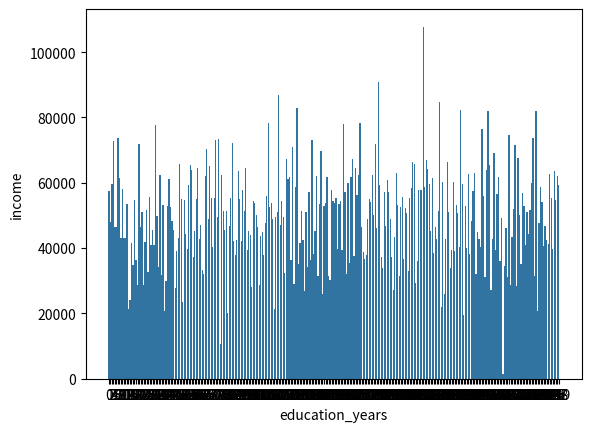
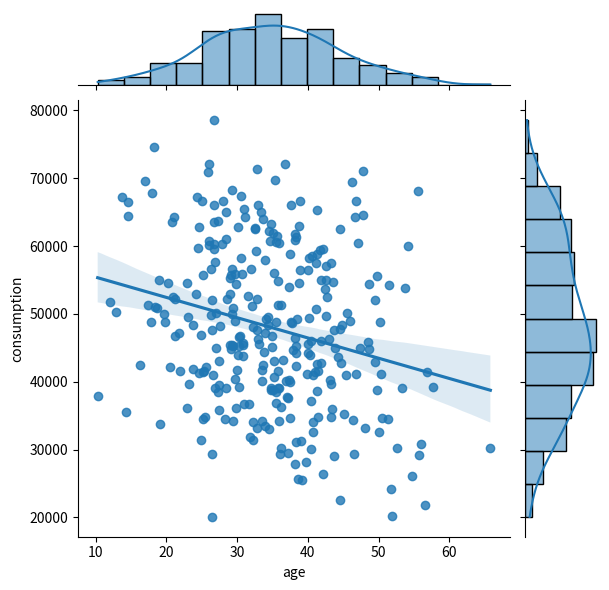
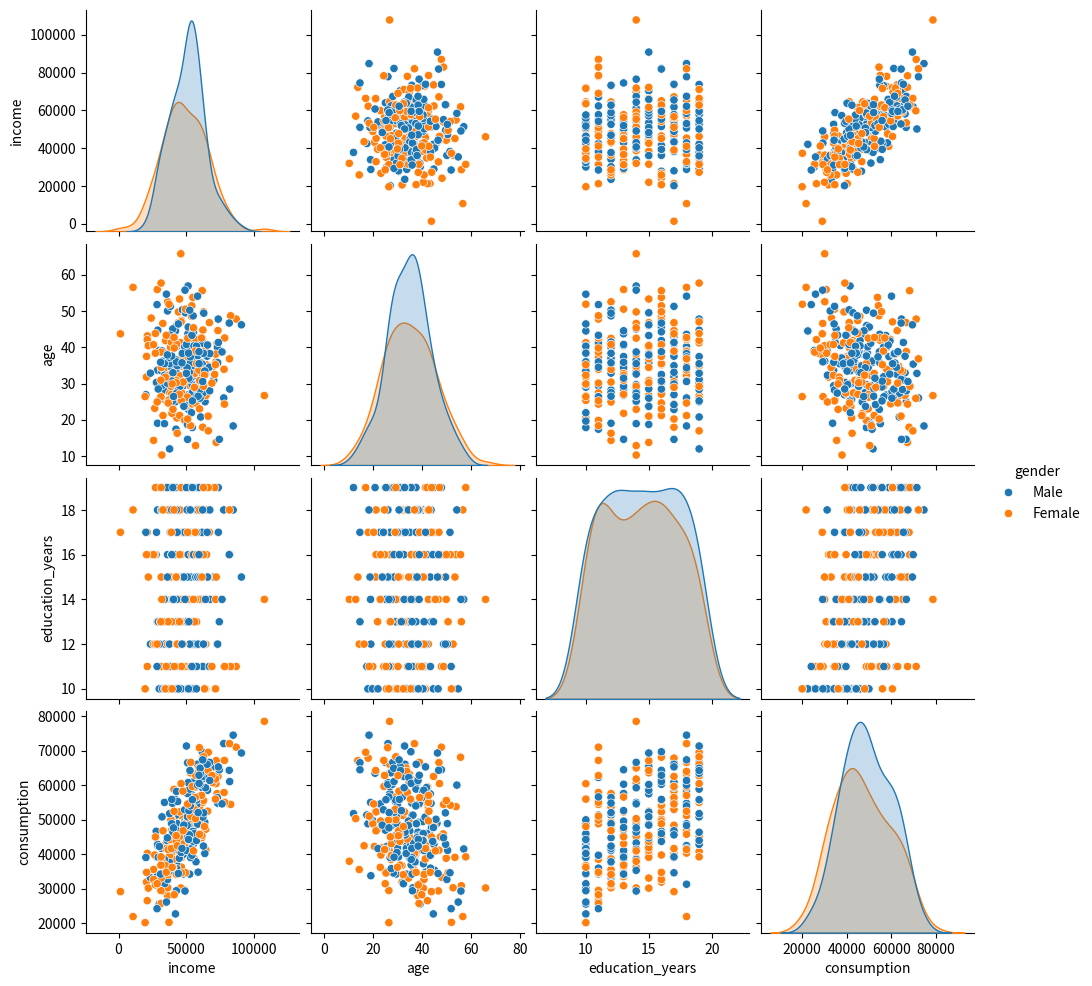
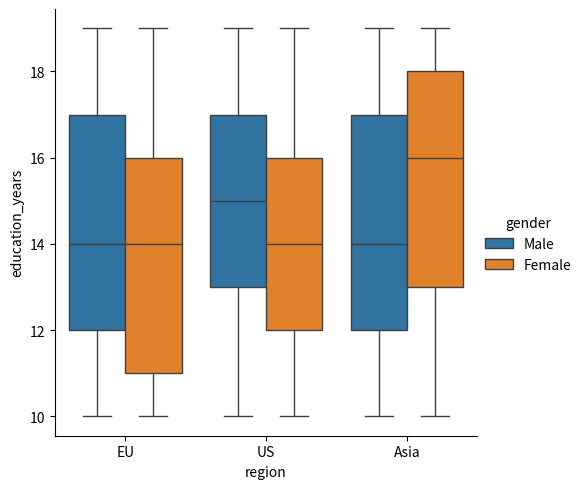
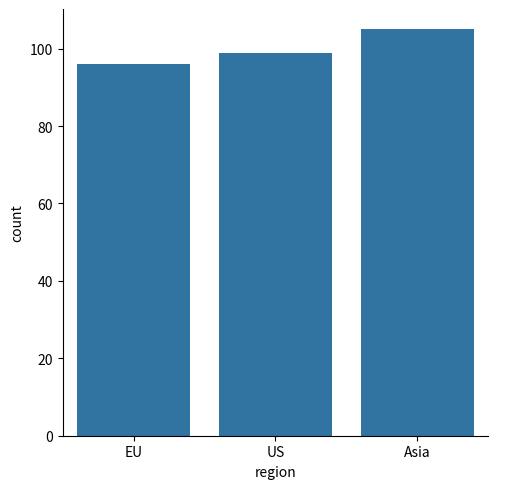
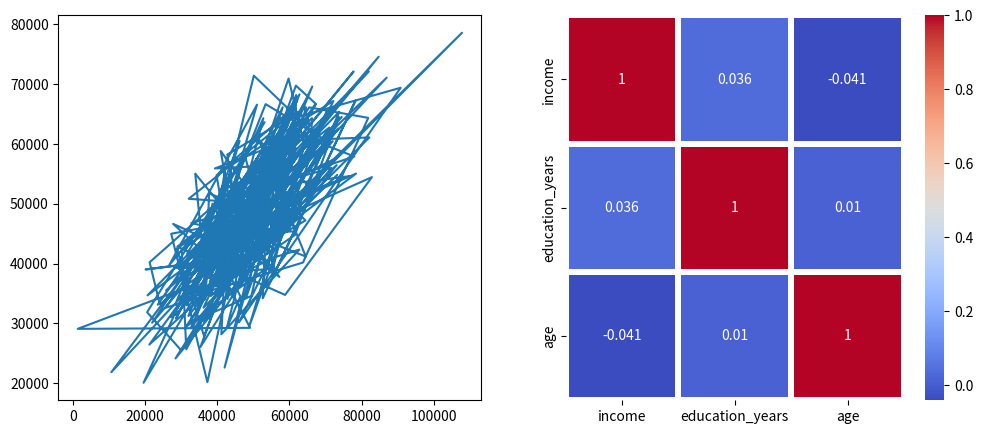
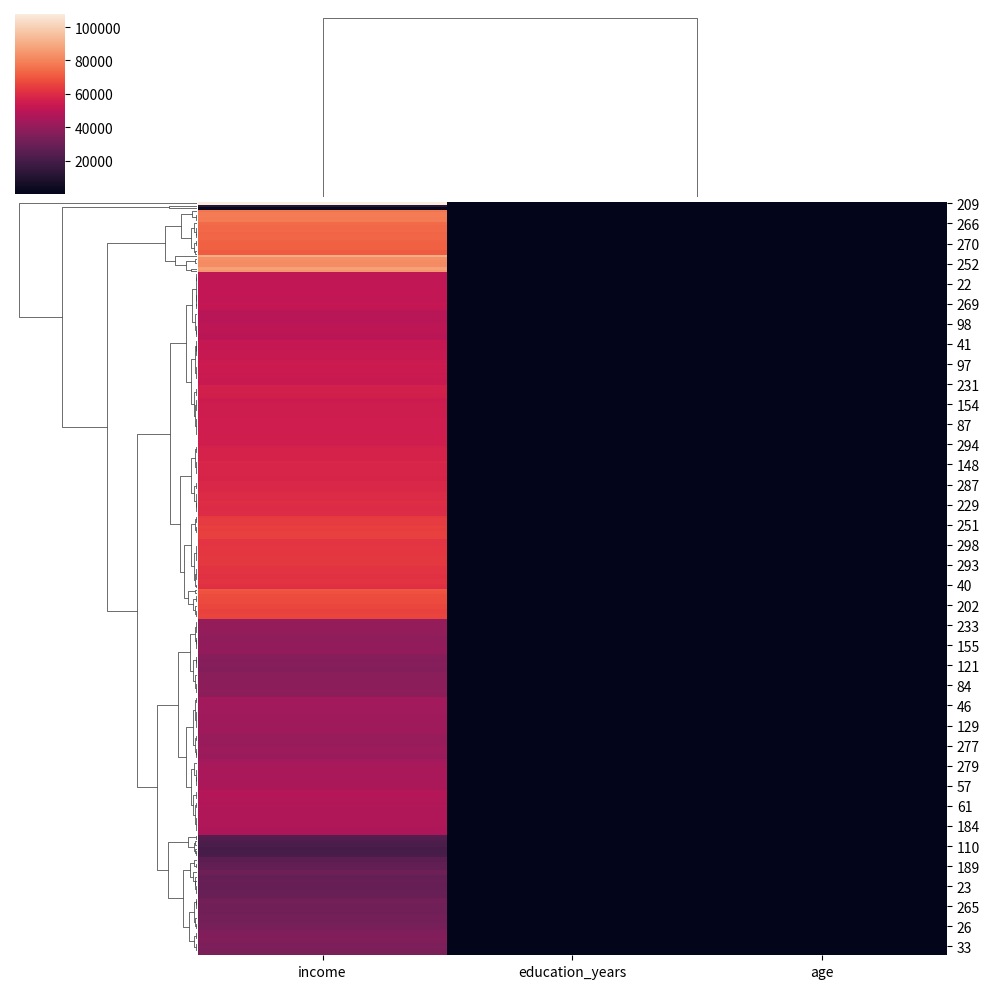
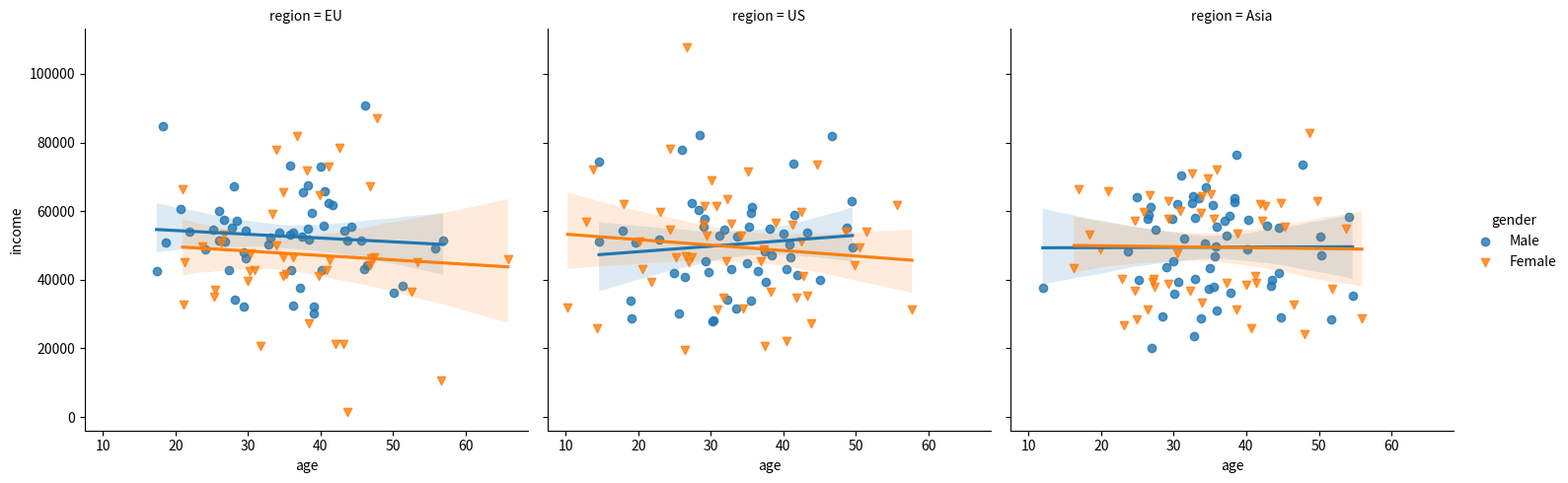

The script that saved these images, in order:
import numpy as np
import pandas as pd
import matplotlib.pyplot as plt
import seaborn as sns
np.random.seed(42)

n = 300

df = pd.DataFrame({
    'income': np.random.normal(50000, 15000, n),      # 收入
    'age': np.random.normal(35, 10, n),              # 年龄
    'education_years': np.random.randint(10, 20, n), # 教育年限
    'gender': np.random.choice(['Male', 'Female'], n),
    'region': np.random.choice(['EU', 'Asia', 'US'], n),
})

# 
df['consumption'] = (
    0.6 * df['income']
    + 2000 * df['education_years']
    - 300 * df['age']
    + np.random.normal(0, 5000, n)
)

df.head()

sns.barplot(df['income'])
sns.histplot(df['education_years'], bins=10)
sns.jointplot(x=df['age'], y=df['consumption'], data=df,kind ='reg')
sns.pairplot(df,hue='gender')
sns.catplot(x='region',y='education_years',hue='gender',data=df,kind='box')
sns.catplot(x='region', data=df,kind='count')
fig, axes=plt.subplots(1,2,figsize=(12,5))
axes[0].plot(df['income'], df['consumption'])
#####Preferences: Open User Settings (JSON)

#matirx plot
sns.heatmap(df[['income','education_years','age']].corr(),annot=True,cmap='coolwarm',linecolor='white',linewidths=3) 
pdd=df.pivot_table(index='education_years',columns='age',values='income')
sns.clustermap(df[['income','education_years','age']])

#regression
sns.lmplot(x='age',y='income',data=df,col='region',hue='gender',markers=['o','v'])
plt.show()
